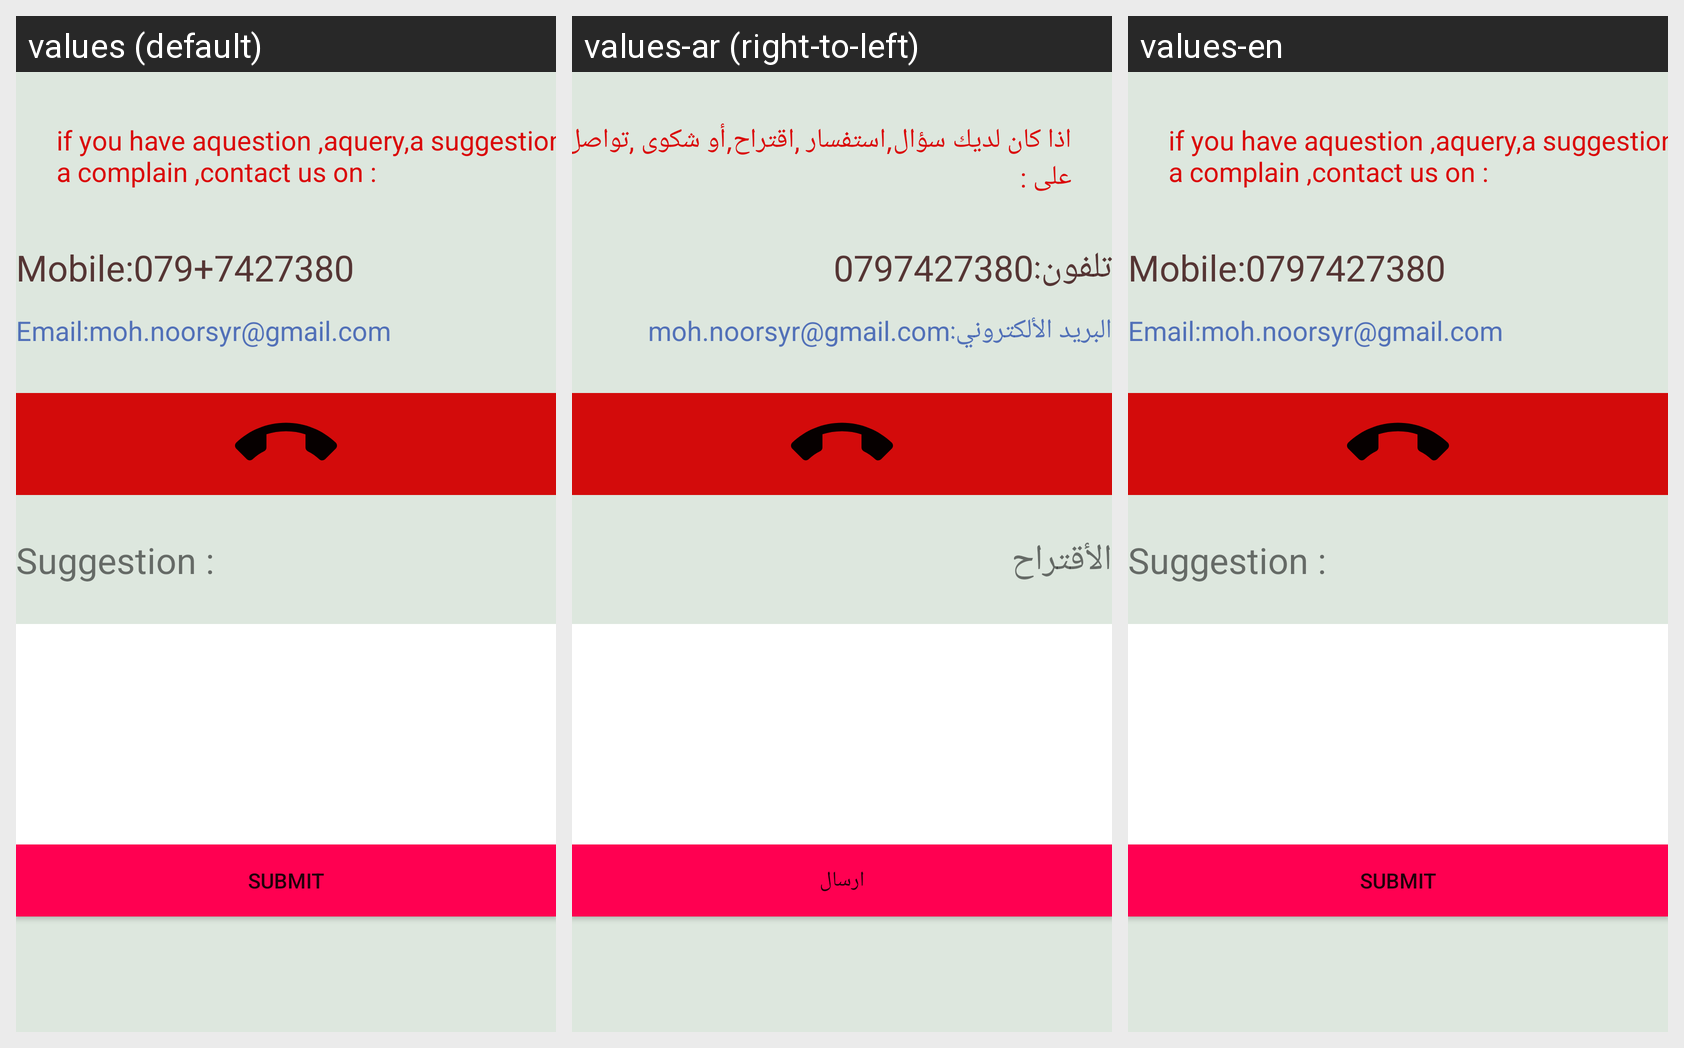

Strings drawn on this Android screen and how each of the app's shown locales translates them:
Android screen res/layout/communicateuser.xml rendered under 3 locales, left to right: values (default), values-ar (right-to-left), values-en. Device: Nexus 5 (rendered at 1080×1920; each locale shown at half size, 540×960, under a caption strip naming it); theme AppTheme.
Strings drawn on this screen, with the default value and each locale's value (text and hints the layout hard-codes, and strings that could not be matched under every locale, appear in the picture but are not listed):

text_comunicate
  values: if you have aquestion ,aquery,a suggestion, or a complain ,contact us on :
  values-ar: اذا كان لديك سؤال,استفسار ,اقتراح,أو شكوى ,تواصل معنا على :
  values-en: if you have aquestion ,aquery,a suggestion, or a complain ,contact us on :

text_suggestion
  values: Suggestion :
  values-ar: الأقتراح
  values-en: Suggestion :

text_send
  values: SUBMIT
  values-ar: ارسال
  values-en: SUBMIT
